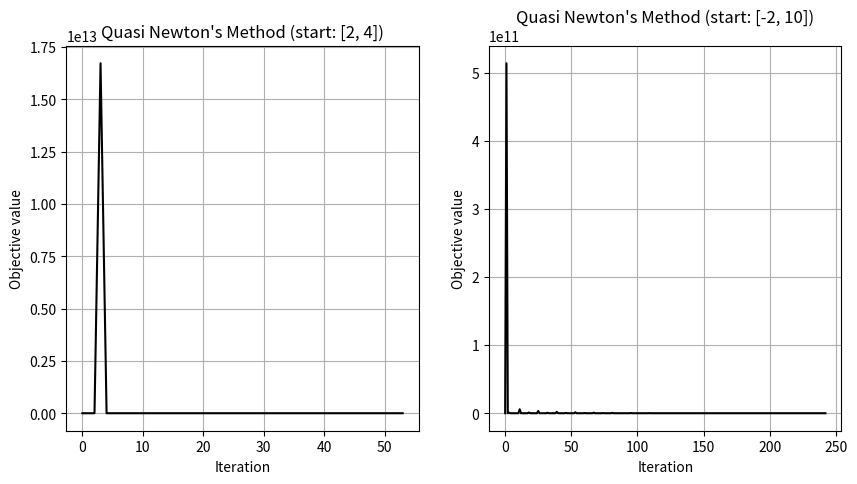

The matplotlib source for this figure:
import numpy as np
import matplotlib.pyplot as plt


def calculate_objective(vector_x):
    x_val, y_val = vector_x[0], vector_x[1]
    rosenbrock_function = 10 * (y_val - x_val**2)**2 + (1 - x_val)**2
    return rosenbrock_function


def compute_gradient(vector_x):
    x_val, y_val = vector_x[0], vector_x[1]
    df_dx = -40 * x_val * (y_val - x_val**2) - 2 * (1 - x_val)
    df_dy = 20 * (y_val - x_val**2)
    return np.array([df_dx, df_dy])


def quasi_newton(vector_x, max_iter=10000, tol=1e-6):
    x = np.array(vector_x, dtype=float)
    H = np.eye(len(x))

    f_history = [calculate_objective(x)]
    d_history = []
    h_history = [H]

    for i in range(max_iter):
        grad = compute_gradient(x)
        x_new = x - H @ grad
        s = x_new - x
        grad_new = compute_gradient(x_new)
        d = grad_new - grad

        u = s - H @ d # just for help
        H_new = H + np.outer(u, u)/(u.T @ d)

        f_history.append(calculate_objective(x_new))
        h_history.append(H_new)
        d_history.append(d)

        x = x_new
        H = H_new

        if np.linalg.norm(grad_new) <= tol:
            break

    return x, f_history, h_history, d_history, i+1


x1, x2 = np.array([2, 4]), np.array([-2, 10])

x1_final, f_hist1, H_hist1, d_hist1, iter1 = quasi_newton(x1)
x2_final, f_hist2, H_hist2, d_hist2, iter2 = quasi_newton(x2)

fig, ax = plt.subplots(1, 2, figsize=(10, 5), dpi=100)

ax[0].plot(f_hist1, color="black")
ax[0].set_title("Quasi Newton's Method (start: [2, 4])")
ax[0].set_xlabel("Iteration")
ax[0].set_ylabel("Objective value")
ax[0].grid(True)

ax[1].plot(f_hist2, color="black")
ax[1].set_title("Quasi Newton's Method (start: [-2, 10])")
ax[1].set_xlabel("Iteration")
ax[1].set_ylabel("Objective value")
ax[1].grid(True)

plt.show()

print(f"Min x* = {x1_final}, "
      f"start poit was = {x1}, "
      f"number of iterations = {iter1}.")

print(f"Min x* = {x2_final}, "
      f"start poit was = {x2}, "
      f"number of iterations = {iter2}.")
